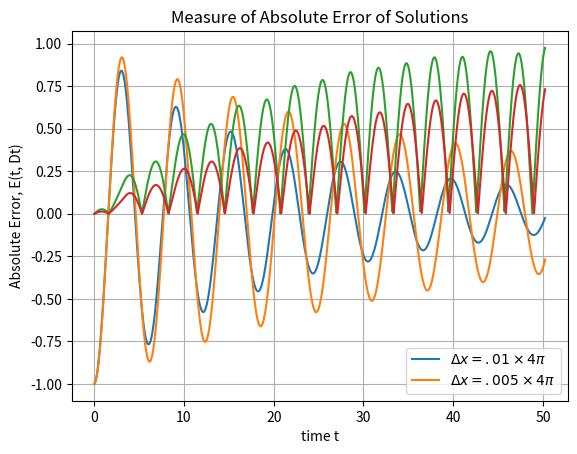

Reproduce this figure in Python.
from math import cos, pi
from numpy import arange, zeros
import pandas as pd
from matplotlib import pyplot as plt

# This algorithm was written to provide a numerical solution
# 1-D wave equation using the Lax method, and to analyze trends
# error in our algorithm. The exact solution we are comparing
# our results to is u(pi, t) = -cos(t). This program will
# both plot the solution and the error for two different
# mesh sizes (Dx .005*4pi and .01*4pi).

# function applies periodic boundary condition
# h - Period
# f - function to apply conditions on
# i - index
# Dx - spacial mesh size
# M - Interval endpoint (not including ghost zone)
def apply_pbc(f, i, Dx, M, h):
    f[i][0] = f[i][int(h/Dx)]
    f[i][int((M + Dx)/Dx)] = f[i][int((M + Dx)/Dx - 1)]

    return f

# function for finding an index associated with
# a particular data point of interest for plotting
# or other analysis
def find_index(start, stop, step, x):
    counter = len(arange(start, stop, step))
    for i in arange(counter):
        x_i = start + i*step
        if abs(x - x_i) < pow(10, -15):
            index = i
            # print("x = ", x_i, "@index j = ", i)
            break

    return index

# main body
if __name__ == "__main__":

    #constants
    a = 0.25
    b = 0.25
    c = 1

    # period of boundary conditions
    h = 4*pi

    # space and time interval endpoints
    M = 4*pi
    N =16*pi

    # mesh
    Dx = 0.01*4*pi
    Dt = (0.25*Dx)/c

    # simplification of constants in finite difference method
    r = (Dt*pow(c,2))/pow(Dx,2)

    # get size of data set
    rows = len(arange(0, N, Dt))
    cols = len(arange(-Dx, M, Dx))

    # initiate solution arrays
    u = zeros((rows, cols))
    v = zeros((rows, cols))

    # apply initial conditions
    for j in range(cols):
        x = -Dx + j*Dx
        u[0][j] = cos(x)
        v[0][j] = 0


    # solve
    for i in range(1, rows):
        for j in range(1, cols - 1):
            u[i][j] = u[i-1][j] + v[i-1][j]*Dt \
                    + (a/2)*(u[i-1][j+1] - 2*u[i-1][j] + u[i-1][j-1])

            v[i][j] = v[i-1][j] \
                    + r*(u[i-1][j+1] - 2*u[i-1][j] + u[i-1][j-1]) \
                    + (b/2)*(v[i-1][j+1] - 2*v[i-1][j] + v[i-1][j-1])
        apply_pbc(u, i, Dx, M, h)
        apply_pbc(v, i, Dx, M, h)

    # we want to plot the solution u(t,x), where x = pi
    index = find_index(-Dx, M + Dx, Dx, pi)
    df1 = pd.DataFrame({'t': arange(0, 16 * pi, Dt), 'u': u[:, index]})

    # and now we will collect absolute error for first mesh size
    err_abs1 = zeros(len(df1.index))
    for k in range(len(df1.index)):
        err_abs1[k] = abs(-cos(k*Dt) - u[k][index])

    edf1 = pd.DataFrame({'t': df1['t'], 'error': err_abs1})

    # ---------------------------------------------------------------------
    # Run again for smaller mesh size -------------------------------------
    # ---------------------------------------------------------------------

    # mesh
    Dx = 0.005*4*pi
    Dt = (0.25*Dx)/c

    # get size of data set
    rows = len(arange(0, N, Dt))
    cols = len(arange(-Dx, M, Dx))

    # simplification of constants in finite difference method
    r = (Dt * pow(c, 2)) / pow(Dx, 2)

    # initiate solution arrays
    u = zeros((rows, cols))
    v = zeros((rows, cols))

    # apply initial conditions
    for j in range(cols):
        x = -Dx + j*Dx
        u[0][j] = cos(x)
        v[0][j] = 0


    # solve
    for i in range(1, rows):
        for j in range(1, cols - 1):
            u[i][j] = u[i-1][j] + v[i-1][j]*Dt \
                    + (a/2)*(u[i-1][j+1] - 2*u[i-1][j] + u[i-1][j-1])

            v[i][j] = v[i-1][j] \
                    + r*(u[i-1][j+1] - 2*u[i-1][j] + u[i-1][j-1]) \
                    + (b/2)*(v[i-1][j+1] - 2*v[i-1][j] + v[i-1][j-1])
        apply_pbc(u, i, Dx, M, h)
        apply_pbc(v, i, Dx, M, h)

    # we want to plot the solution u(t,x), where x = pi
    index = find_index(-Dx, M + Dx, Dx, pi)
    df2 = pd.DataFrame({'t': arange(0, 16 * pi, Dt), 'u': u[:, index]})

    # and now we will collect absolute error for first mesh size
    err_abs2 = zeros(len(df2.index))
    for k in range(len(df2.index)):
        err_abs2[k] = abs(-cos(k*Dt) - u[k][index])

    edf2 = pd.DataFrame({'t': df2['t'], 'error': err_abs2})

    # Lets plot the two solutions side by side
    plt.plot('t', 'u', data=df1)
    plt.plot('t', 'u', data=df2)
    plt.xlabel('time t')
    plt.ylabel(r'$u(t, \pi)$')
    plt.title('1-D Wave Equation Solution at Two Mesh Sizes')
    plt.grid(True)
    plt.gca().legend((r'$\Delta x = .01\times 4 \pi$', r'$ \Delta x = .005 \times 4 \pi$'))
    plt.show()

    # and compare the error trend
    plt.plot('t', 'error', data=edf1)
    plt.plot('t', 'error', data=edf2)
    plt.xlabel('time t')
    plt.ylabel('Absolute Error, E(t, Dt)')
    plt.title('Measure of Absolute Error of Solutions')
    plt.grid(True)
    plt.gca().legend((r'$\Delta x = .01\times 4 \pi$', r'$ \Delta x = .005 \times 4 \pi$'))
    plt.show()




